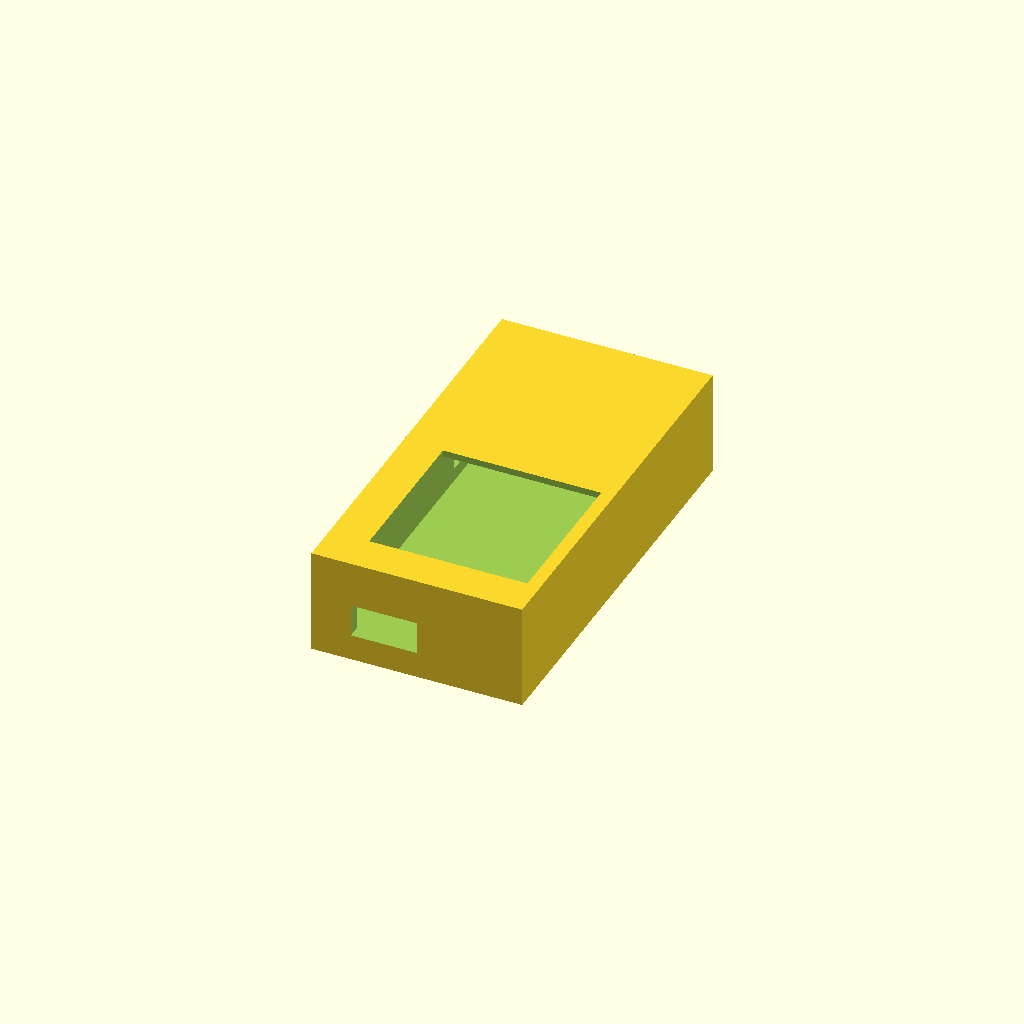
Cell 1: the model at its default parameters.
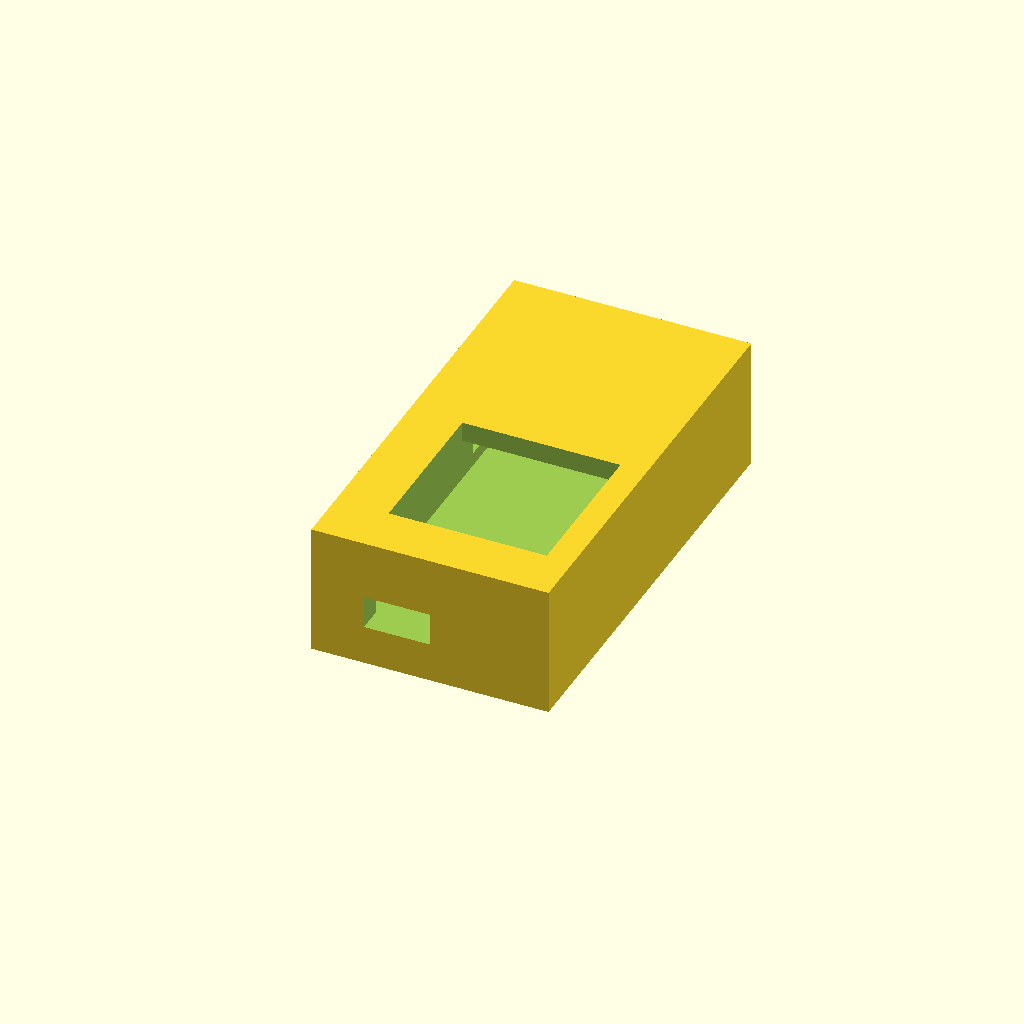
Cell 2: wall = 4 (everything else at default).
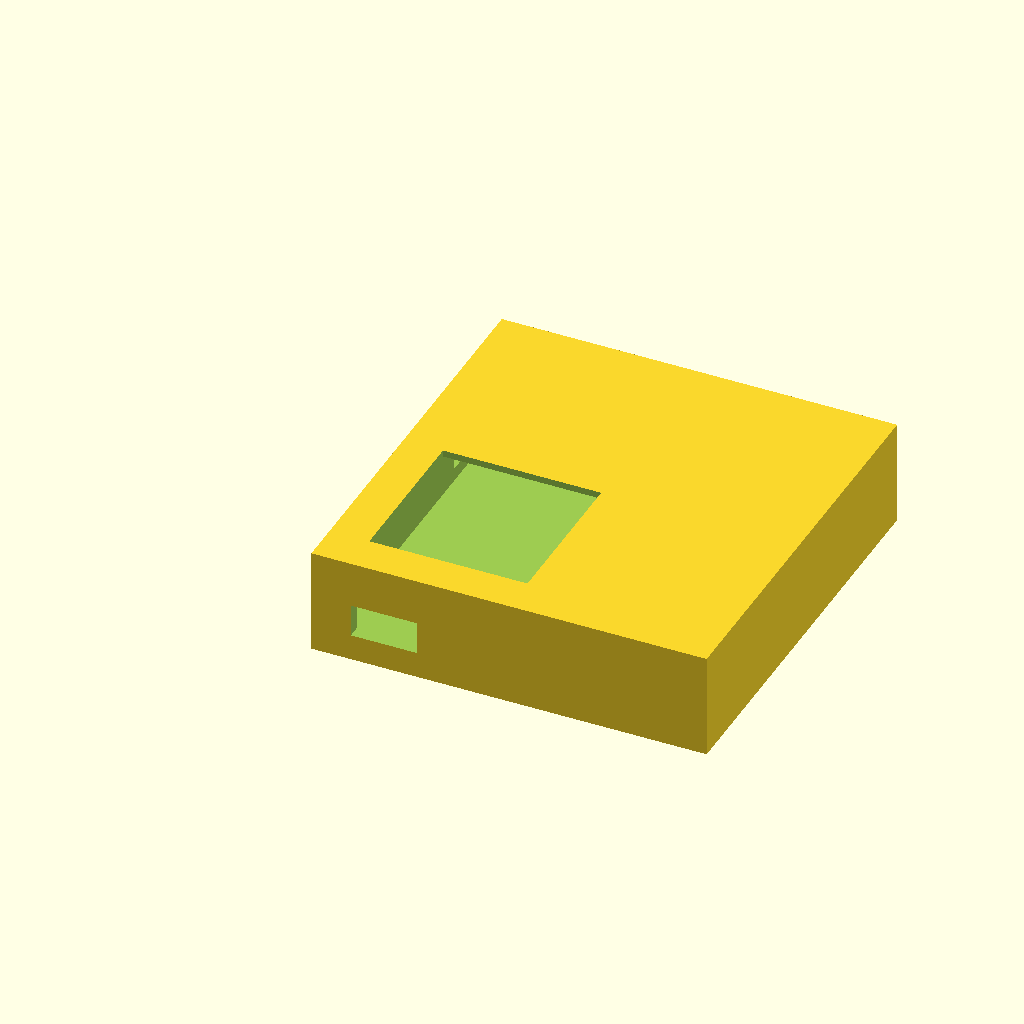
Cell 3 — inner_w set to 56, the other parameters unchanged.
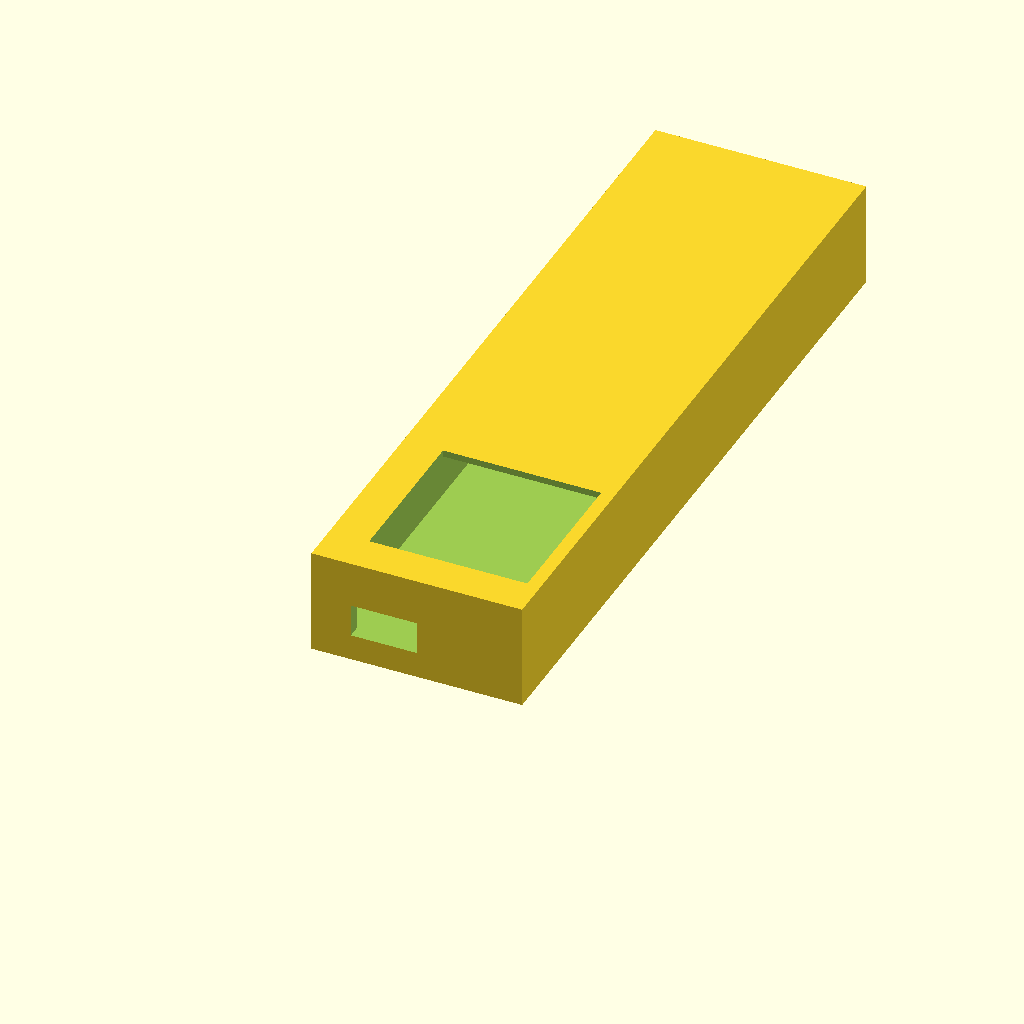
Cell 4: the same model with inner_l = 100.
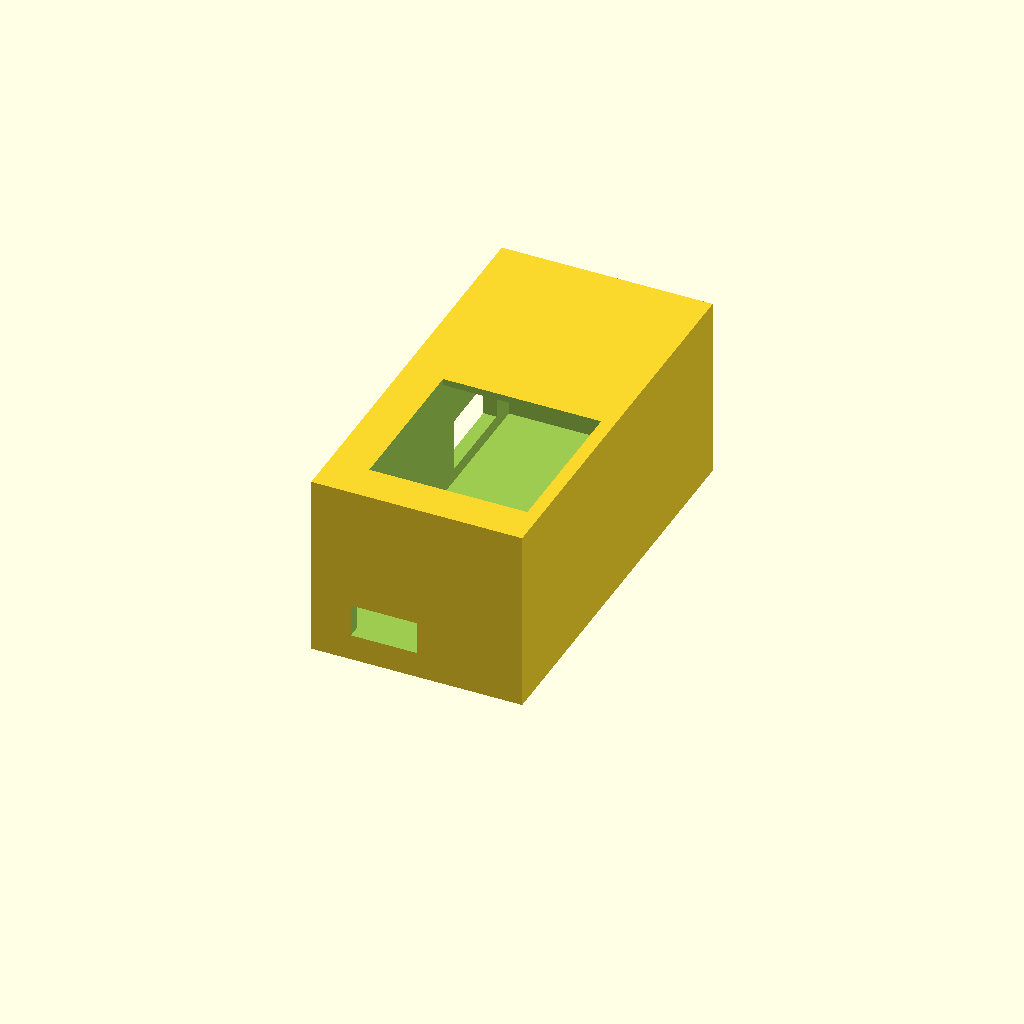
Cell 5: inner_h = 24 (everything else at default).
One fixed orthographic camera (rotation 55°, 0°, 25°; colour scheme Cornfield) for every cell.
OpenSCAD source file projects/clip-thermometer/enclosure.scad:
// Clip Thermometer Enclosure
// Holds: ESP32-C3 SuperMini + MAX6675 + SSD1306 OLED
// Units: mm

// ── Parameters ──────────────────────────────────────────
wall = 2.0;           // wall thickness
inner_w = 28;          // PCB width (SuperMini)
inner_l = 50;          // PCB length
inner_h = 12;          // PCB height + clearance
oled_w = 27;           // OLED board width
oled_h = 27;           // OLED height
oled_x = 0;            // OLED flush left
oled_y = 0;            // OLED flush top

// ── Box ─────────────────────────────────────────────────
module box() {
    difference() {
        // Outer shell
        cube([inner_w + wall*2, inner_l + wall*2 + 8, inner_h + wall*2]);
        
        // Hollow inside
        translate([wall, wall, wall])
            cube([inner_w, inner_l + 8, inner_h + 1]);
        
        // OLED cutout (on the top face / lid area)
        translate([wall + 4, wall + 4, inner_h + wall - 0.1])
            cube([24, 24, wall + 2]);
        
        // Thermocouple connector cutout (side)
        translate([-1, wall + inner_l - 10, wall + 2])
            cube([wall + 2, 14, 8]);
        
        // USB cutout (opposite side)
        translate([wall + 4, -1, wall + 2])
            cube([10, wall + 2, 5]);
    }
}

// ── Lid ─────────────────────────────────────────────────
module lid() {
    difference() {
        cube([inner_w + wall*2, inner_l + wall*2 + 8, wall]);
        
        // OLED window
        translate([wall + 2, wall + 2, -0.1])
            cube([24, 24, wall + 2]);
    }
}

// ── Clip arm (holds thermocouple bead) ──────────────────
module probe_clip(wire_dia = 0.5, bead_dia = 2.0) {
    // A simple clamp that holds the thermocouple bead against the wire
    
    difference() {
        // Main body
        hull() {
            translate([0, 0, 0]) cylinder(r=4, h=6, $fn=32);
            translate([15, 0, 0]) cylinder(r=4, h=6, $fn=32);
        }
        
        // Wire groove (bottom)
        translate([2, -wire_dia/2 - 0.2, -0.1])
            cube([11, wire_dia + 0.4, 2.5]);
        
        // Probe channel (runs parallel)
        translate([2, -1.5, 1.5])
            rotate([0, 90, 0])
            cylinder(r=bead_dia/2 + 0.3, h=11, $fn=24);
        
        // Bead pocket (where bead touches wire)
        translate([12, 0, 3])
            sphere(r=bead_dia/2 + 0.5, $fn=24);
    }
}

// ── Render ───────────────────────────────────────────────
// Comment/uncomment as needed:

// Full enclosure
box();

// Lid (translate to view)
// translate([0, 0, inner_h + wall*2 + 5]) lid();

// Probe clip
// translate([40, 0, 0]) probe_clip();
Parameter table extracted from the source (name, type, default, range or options):
wall: number, default 2
inner_w: number, default 28
inner_l: number, default 50
inner_h: number, default 12
oled_w: number, default 27
oled_h: number, default 27
oled_x: number, default 0
oled_y: number, default 0
